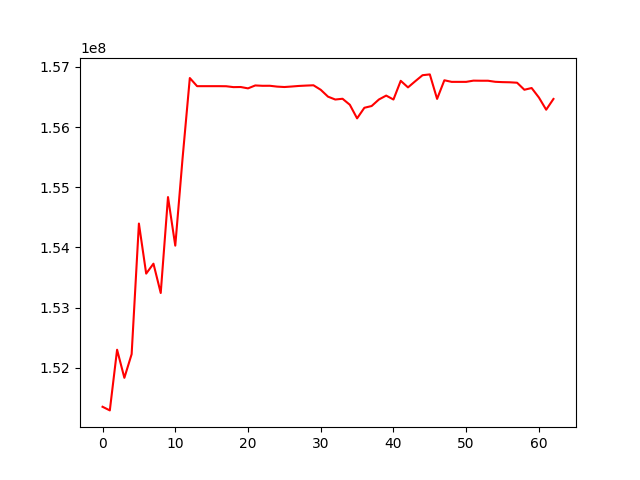

The file beside this chart, header and first rows:
, 0
0, 151350356
1, 151290133
2, 152298722
3, 151831475
4, 152224935
5, 154395405
6, 153563464
7, 153728654
8, 153241681
9, 154835530
10, 154028364
11, 155475476
12, 156813986
13, 156678866
14, 156678866
15, 156678866
16, 156678866
17, 156677523
18, 156662992
19, 156664727
20, 156642268
21, 156690812
22, 156684874
23, 156685469
24, 156671523
25, 156664652
26, 156672932
27, 156682554
28, 156688582
29, 156693615
30, 156618757
31, 156504599
32, 156456846
33, 156469659
34, 156369979
35, 156143696
36, 156319615
37, 156348796
38, 156457385
39, 156522259
40, 156456814
41, 156767695
42, 156658624
43, 156761324
44, 156860978
45, 156874402
46, 156467210
47, 156776763
48, 156750369
49, 156750369
50, 156750369
51, 156770820
52, 156769188
53, 156769188
54, 156751368
55, 156745922
56, 156743315
57, 156735989
58, 156619335
59, 156647975
... 3 more rows
